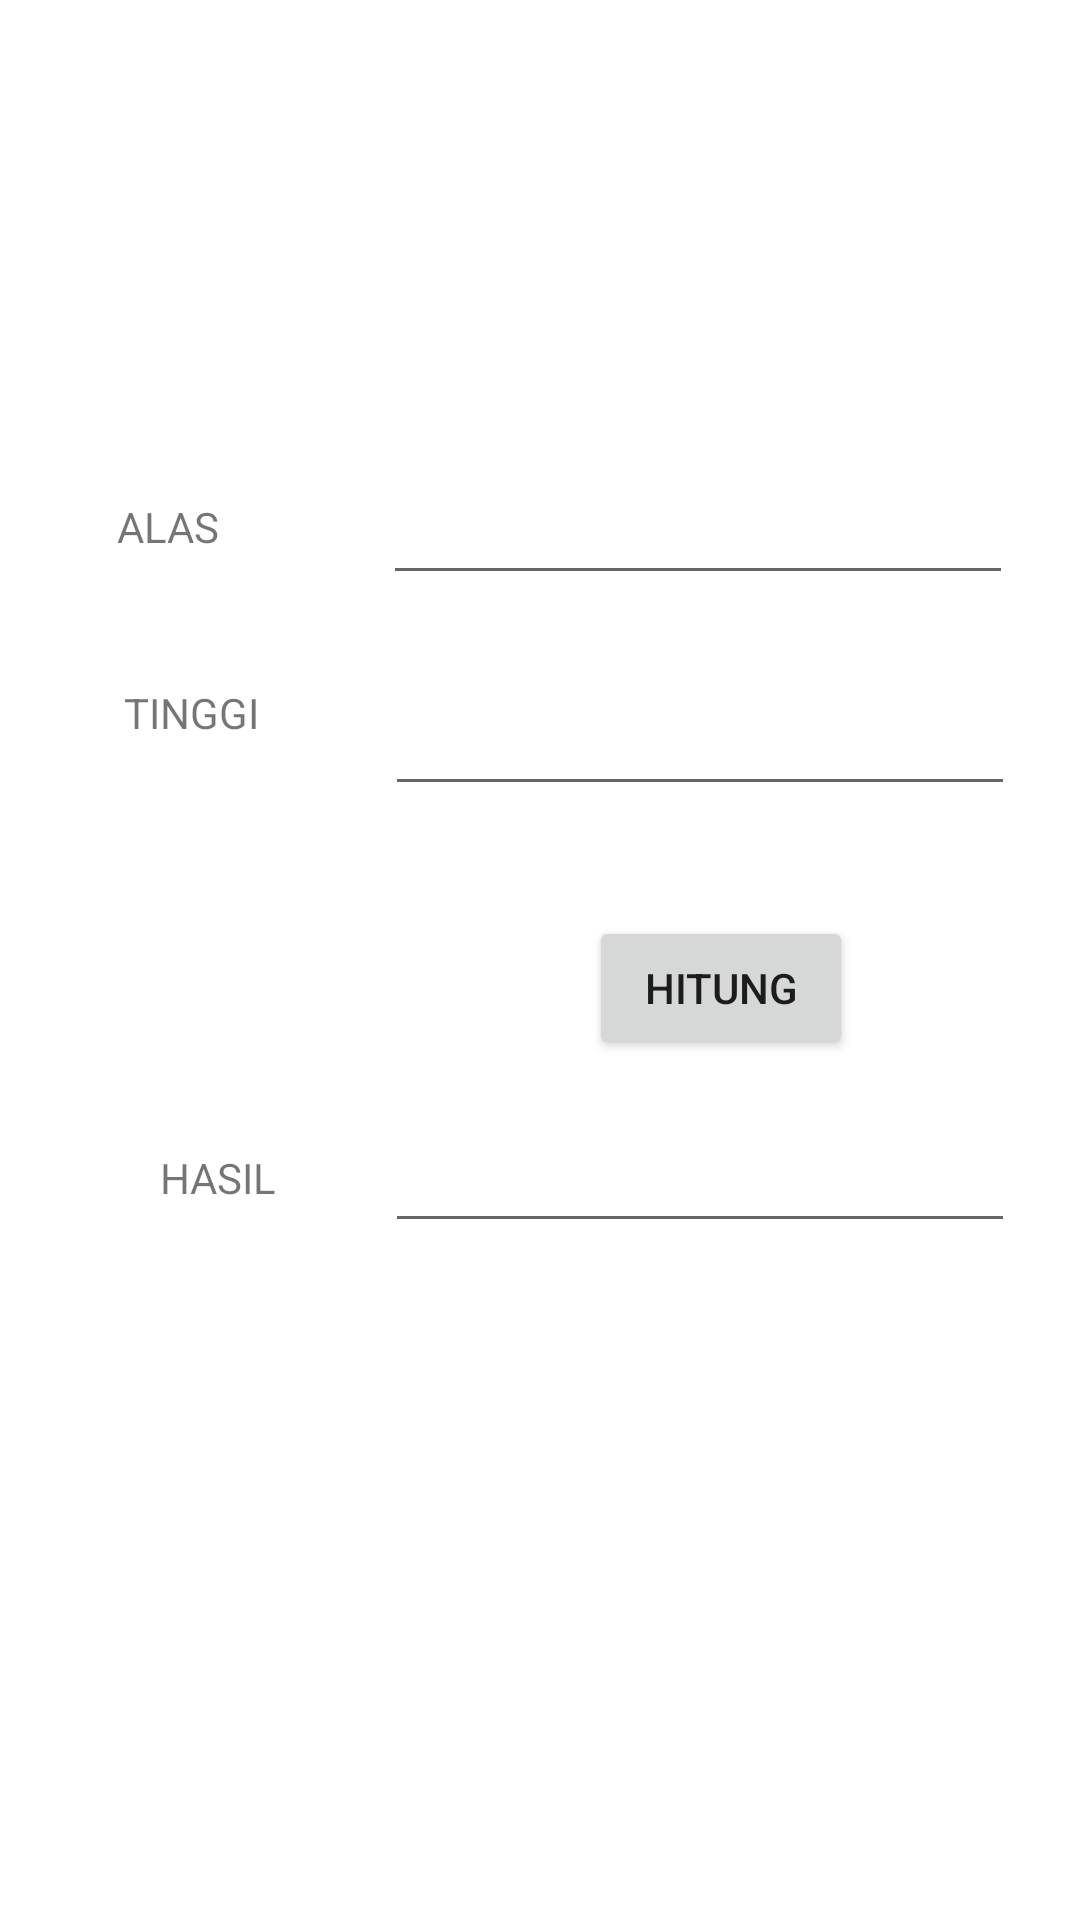

The Android layout XML behind this screen, and the referenced resources:
<!-- AndroidManifest.xml: application theme Theme.Prak11918074bayu -->
<!-- res/layout/activity_segitiga.xml -->
<?xml version="1.0" encoding="utf-8"?>
<androidx.constraintlayout.widget.ConstraintLayout xmlns:android="http://schemas.android.com/apk/res/android"
    xmlns:app="http://schemas.android.com/apk/res-auto"
    xmlns:tools="http://schemas.android.com/tools"
    android:layout_width="match_parent"
    android:layout_height="match_parent"
    tools:context=".segitiga">

    <TextView
        android:id="@+id/textView10"
        android:layout_width="43dp"
        android:layout_height="23dp"
        android:text="ALAS"
        app:layout_constraintBottom_toBottomOf="parent"
        app:layout_constraintEnd_toEndOf="parent"
        app:layout_constraintHorizontal_bias="0.123"
        app:layout_constraintStart_toStartOf="parent"
        app:layout_constraintTop_toTopOf="parent"
        app:layout_constraintVertical_bias="0.269" />

    <TextView
        android:id="@+id/textView11"
        android:layout_width="wrap_content"
        android:layout_height="wrap_content"
        android:text="TINGGI"
        app:layout_constraintBottom_toBottomOf="parent"
        app:layout_constraintEnd_toEndOf="parent"
        app:layout_constraintHorizontal_bias="0.131"
        app:layout_constraintStart_toStartOf="parent"
        app:layout_constraintTop_toTopOf="parent"
        app:layout_constraintVertical_bias="0.367" />

    <Button
        android:id="@+id/btn_hitung"
        android:layout_width="wrap_content"
        android:layout_height="wrap_content"
        android:text="HITUNG"
        app:layout_constraintBottom_toBottomOf="parent"
        app:layout_constraintEnd_toEndOf="parent"
        app:layout_constraintHorizontal_bias="0.722"
        app:layout_constraintStart_toStartOf="parent"
        app:layout_constraintTop_toTopOf="parent"
        app:layout_constraintVertical_bias="0.516" />

    <TextView
        android:id="@+id/textView12"
        android:layout_width="wrap_content"
        android:layout_height="wrap_content"
        android:text="HASIL"
        app:layout_constraintBottom_toBottomOf="parent"
        app:layout_constraintEnd_toEndOf="parent"
        app:layout_constraintHorizontal_bias="0.166"
        app:layout_constraintStart_toStartOf="parent"
        app:layout_constraintTop_toTopOf="parent"
        app:layout_constraintVertical_bias="0.617" />

    <EditText
        android:id="@+id/input_alas"
        android:layout_width="wrap_content"
        android:layout_height="wrap_content"
        android:ems="10"
        android:inputType="textPersonName"
        app:layout_constraintBottom_toBottomOf="parent"
        app:layout_constraintEnd_toEndOf="parent"
        app:layout_constraintHorizontal_bias="0.85"
        app:layout_constraintStart_toStartOf="parent"
        app:layout_constraintTop_toTopOf="parent"
        app:layout_constraintVertical_bias="0.262" />

    <EditText
        android:id="@+id/input_tinggi"
        android:layout_width="wrap_content"
        android:layout_height="wrap_content"
        android:ems="10"
        android:inputType="textPersonName"
        app:layout_constraintBottom_toBottomOf="parent"
        app:layout_constraintEnd_toEndOf="parent"
        app:layout_constraintHorizontal_bias="0.855"
        app:layout_constraintStart_toStartOf="parent"
        app:layout_constraintTop_toTopOf="parent"
        app:layout_constraintVertical_bias="0.38" />

    <EditText
        android:id="@+id/output_hasil"
        android:layout_width="wrap_content"
        android:layout_height="wrap_content"
        android:ems="10"
        android:inputType="textPersonName"
        app:layout_constraintBottom_toBottomOf="parent"
        app:layout_constraintEnd_toEndOf="parent"
        app:layout_constraintHorizontal_bias="0.855"
        app:layout_constraintStart_toStartOf="parent"
        app:layout_constraintTop_toTopOf="parent"
        app:layout_constraintVertical_bias="0.623" />
</androidx.constraintlayout.widget.ConstraintLayout>
<!-- resources referenced by this layout -->
<resources>
  <style name="Theme.Prak11918074bayu" parent="Theme.MaterialComponents.DayNight.DarkActionBar">
          
          <item name="colorPrimary">@color/purple_500</item>
          <item name="colorPrimaryVariant">@color/purple_700</item>
          <item name="colorOnPrimary">@color/white</item>
          
          <item name="colorSecondary">@color/teal_200</item>
          <item name="colorSecondaryVariant">@color/teal_700</item>
          <item name="colorOnSecondary">@color/black</item>
          
          <item name="android:statusBarColor" tools:targetApi="l">?attr/colorPrimaryVariant</item>
          
      </style>
  <!-- not gathered from this repository: default colours our renderer supplied (Android Studio template values) -->
  <color name="purple_500">#FF6200EE</color>
  <color name="purple_700">#FF3700B3</color>
  <color name="teal_200">#FF03DAC5</color>
  <color name="teal_700">#FF018786</color>
  <color name="black">#FF000000</color>
  <color name="white">#FFFFFFFF</color>
</resources>
